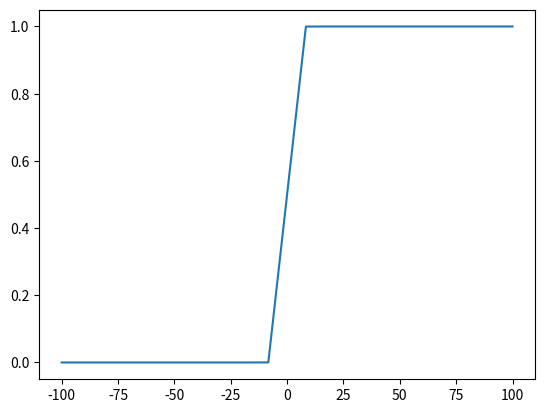

This chart was generated by the following Python code:
#Numpy Advanced...
import numpy as np

#Fancy Indexing--->
a =  np.arange(0,12).reshape(4,3)
print(a)
print()
print(a[[0,2,3]])
print()
#for Rows...
a1 =  np.arange(0,12).reshape(3,4)
print(a1[:,[0,2,3]])
print()
#Boolean Indexing...

b = np.random.randint(0,100,24).reshape(6,4)
print(b)
#to find all the numbers >50:
print()
print(b[b>50])

#> 50 and even....
print(b[(b>50) & (b%2 == 0)])

# not divisible by 7:
print(b[~(b%7==0)])


# Broadcasting...

x = np.arange(3).reshape(1,3)
y = np.arange(4).reshape(4,1)

print()
print(x+y)
print()


'''
x1 = np.arange(3).reshape(1,3)
y1 = np.arange(12).reshape(3,4)
print()
print(x1+y1)
'''

#Working with Mathematical functions...

#sigmoid fx = 1/(1+exp(-x))
def sigmoid(array):
    return 1/(1+np.exp(-array))

z = np.arange(10)
print(z)
print()
print(sigmoid((z)))

#mean Square Error...
# [1/n * summation(yi - y0)^2]


def mse(actual, predicted):
    result = np.mean((actual - predicted)**2)
    return result

actual = np.random.randint(1,50,25)
predicted = np.random.randint(1,50,25)
print()
print(mse(actual, predicted))
print()
#working with the missing values...

a2 = np.array([1,2,3,4,5,np.nan,7,np.nan])
print(a2)

print(a2[~(np.isnan(a2))])


#plotting graphs...
import matplotlib.pyplot as plt

# y = x

p1 = np.linspace(0,100,25)
y = p1
# plt.plot(p1, y)
# plt.show()

# y = x^2

p2 = np.linspace(-100,100,25)
y = p2 ** 2
# plt.plot(p2, y)
# plt.show()


# y = xlog(x)
p3 = np.linspace(-100,100,25)
y = p3 * np.log(p3)
# plt.plot(p3, y)
# plt.show()


# [1/n * summation(yi - y0)^2]
p4 = np.linspace(-100,100,25)
y = 1/(1+np.exp(-p4))
plt.plot(p4, y)
plt.show()